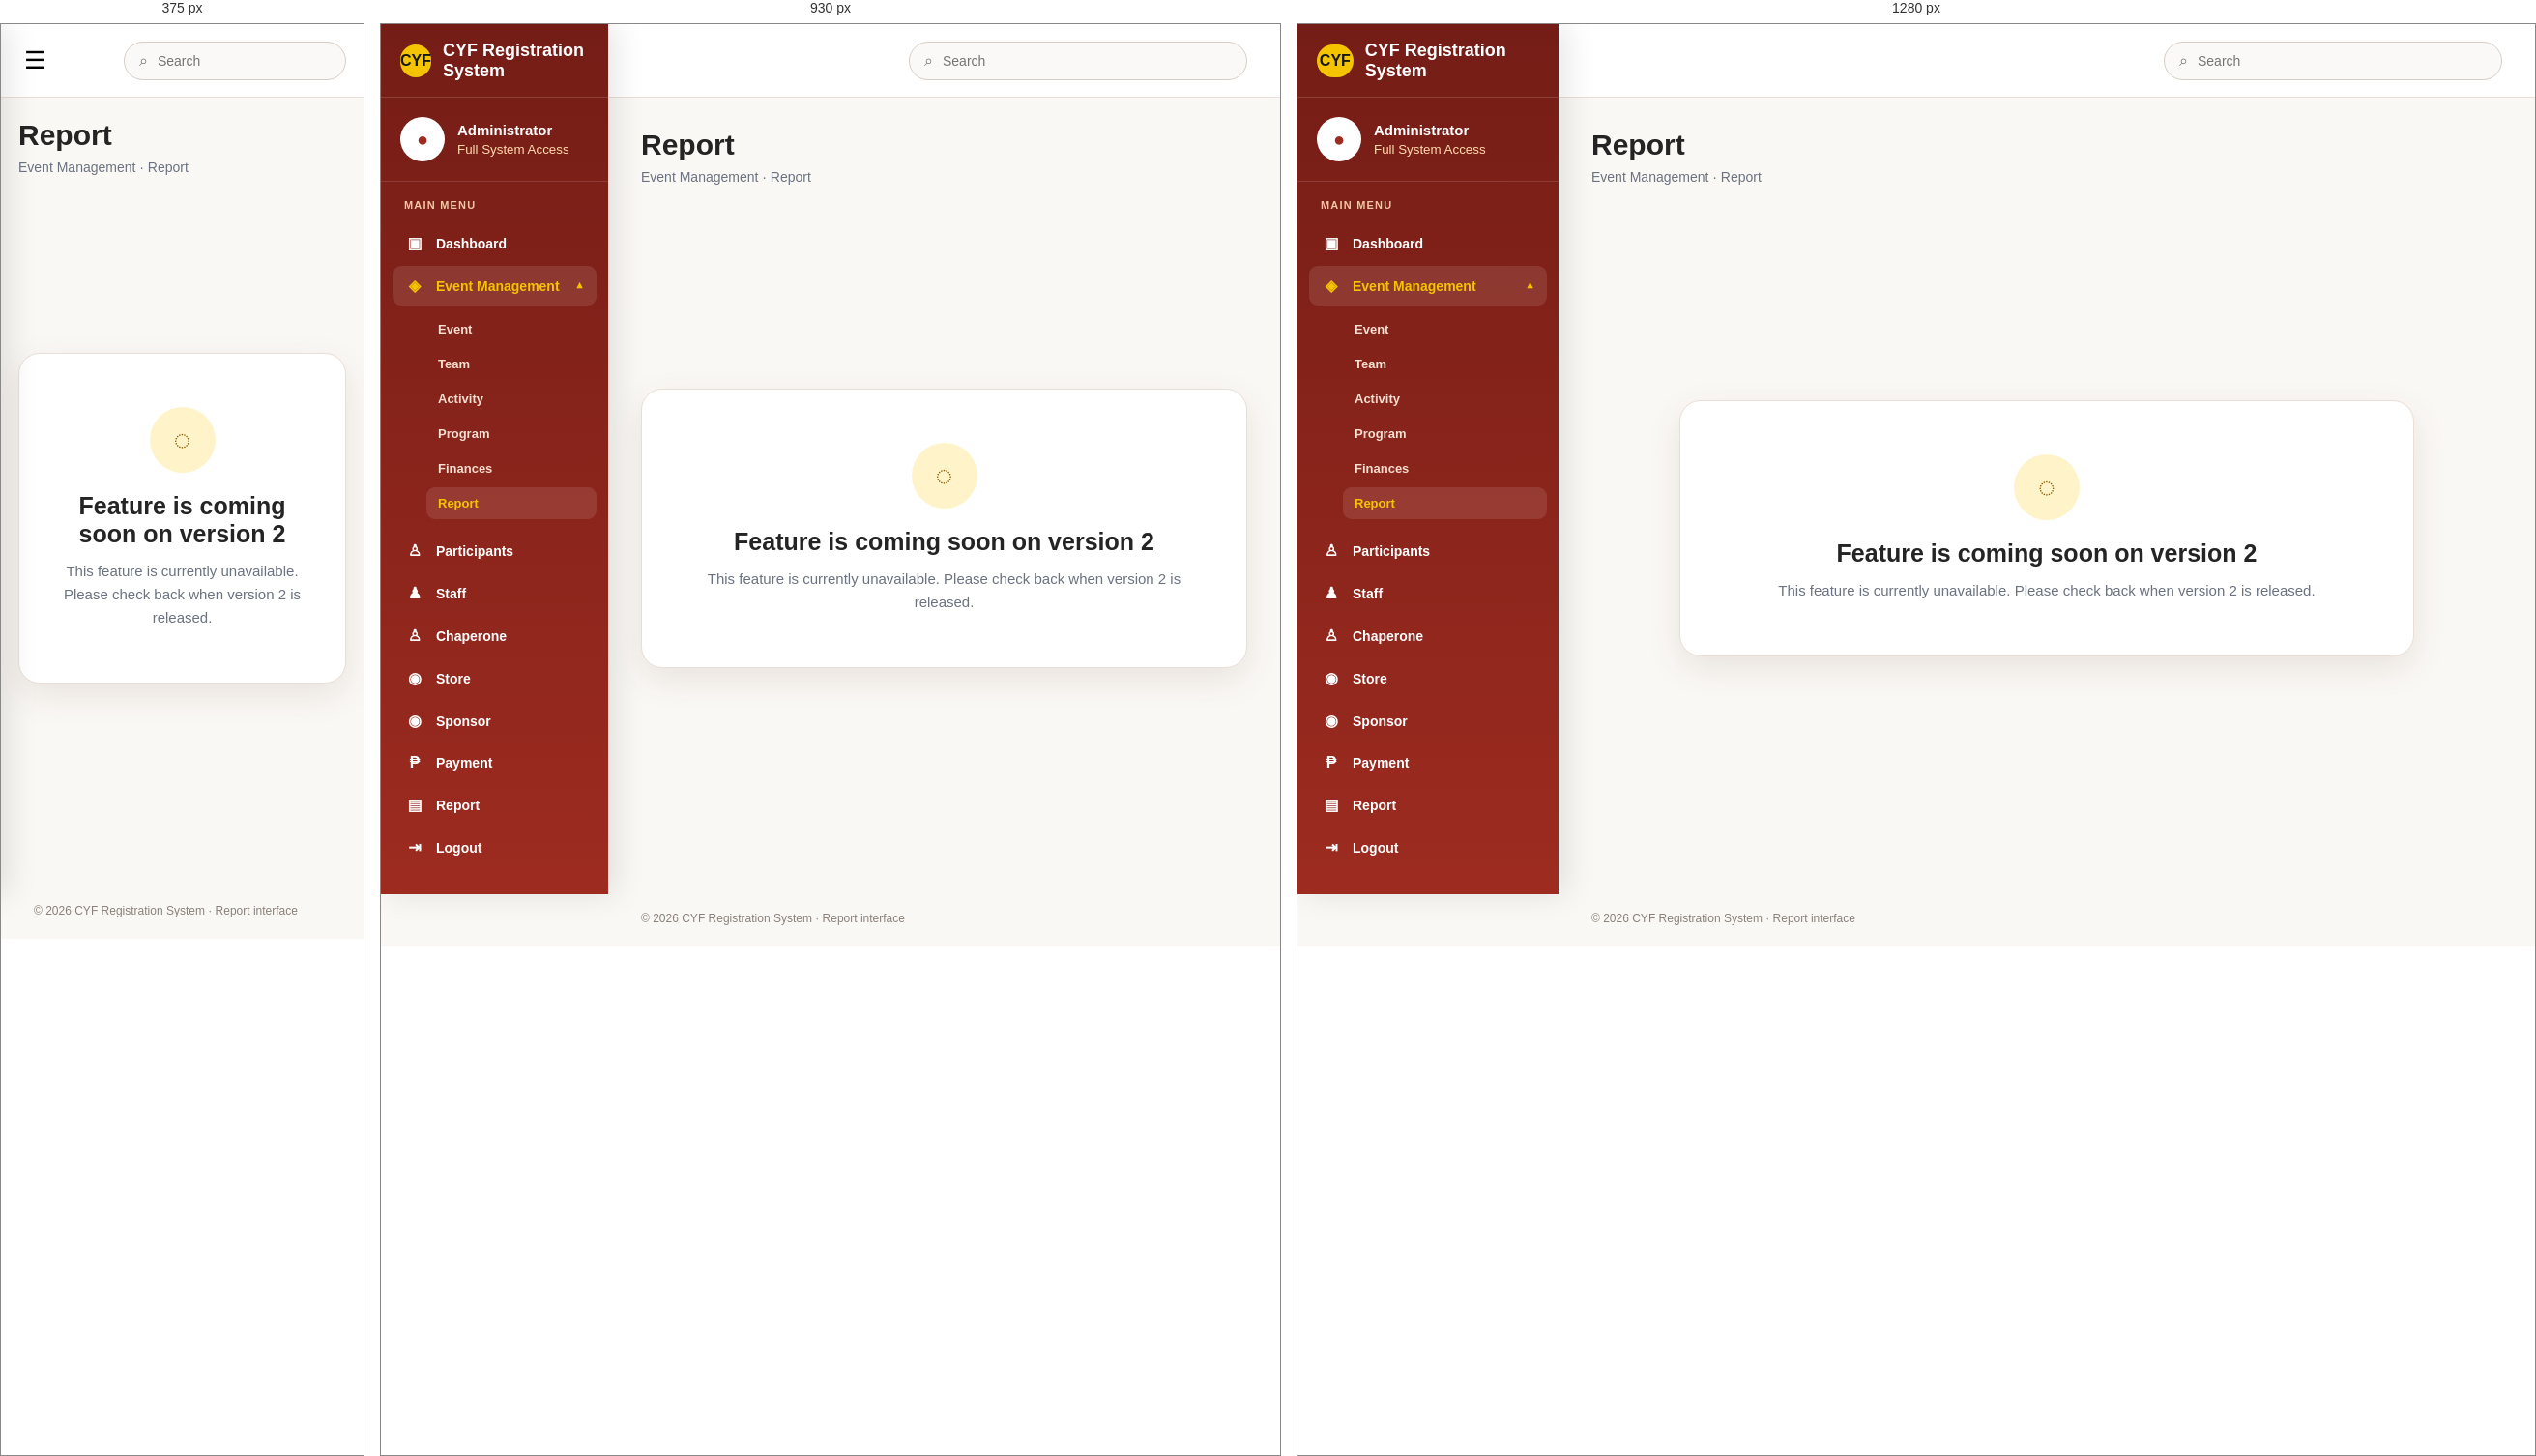
Rendered at 375 px, 930 px and 1280 px, left to right.

<!-- file: report_event.html -->
<!DOCTYPE html>
<html lang="en">
<head>
<meta charset="UTF-8">
<meta name="viewport" content="width=device-width, initial-scale=1.0">
<title>Report | CYF Registration System</title>
<style>
:root{--red:#9d2b20;--red-dark:#741d16;--gold:#f4c400;--white:#fff;--cream:#fffaf0;--text:#242424;--muted:#6b7280;--line:#eadfd6;--shadow:0 12px 35px rgba(76,35,20,.10)}
*{box-sizing:border-box}html,body{margin:0;min-height:100%;font-family:Arial,Helvetica,sans-serif;color:var(--text);background:#faf8f5}body{overflow-x:hidden}a{text-decoration:none;color:inherit}
.layout{display:flex;min-height:100vh}
.sidebar{width:270px;flex:0 0 270px;background:linear-gradient(180deg,var(--red-dark),var(--red));color:#fff;position:fixed;inset:0 auto 0 0;z-index:20;box-shadow:8px 0 30px rgba(0,0,0,.1);overflow-y:auto}
.brand{height:76px;display:flex;align-items:center;gap:12px;padding:0 20px;border-bottom:1px solid rgba(255,255,255,.15)}
.logo{width:45px;height:34px;border-radius:17px;background:var(--gold);color:#161616;display:grid;place-items:center;font-weight:900}.brand-title{font-weight:800;font-size:18px}
.profile{padding:20px;border-bottom:1px solid rgba(255,255,255,.13);display:flex;align-items:center;gap:13px}.avatar{width:46px;height:46px;border-radius:50%;background:#fff;color:var(--red);display:grid;place-items:center;font-size:20px;font-weight:900}.profile strong{display:block;font-size:15px}.profile small{display:block;color:#ffdcae;margin-top:4px}
.nav{padding:18px 12px}.nav-label{font-size:11px;text-transform:uppercase;letter-spacing:1.2px;color:#f4c7a5;padding:0 12px 10px;font-weight:800}.nav a,.nav-parent{width:100%;display:flex;align-items:center;gap:11px;padding:11px 12px;margin:3px 0;border-radius:9px;color:#fff;font-size:14px;font-weight:700;border:0;background:transparent;cursor:pointer;text-align:left}.nav a:hover,.nav a.active,.nav-parent:hover,.nav-group.open>.nav-parent{background:rgba(255,255,255,.10);color:var(--gold)}.nav-icon{width:22px;text-align:center;font-size:16px}.nav-parent .nav-chevron{margin-left:auto;font-size:11px;transition:.2s}.nav-group.open .nav-chevron{transform:rotate(180deg)}.subnav{display:none;padding:2px 0 6px 35px}.nav-group.open .subnav{display:block}.subnav a{font-size:13px;color:#f7ded0;padding:9px 12px}.subnav a:hover,.subnav a.active{background:rgba(255,255,255,.10);color:var(--gold)}
.sidebar-footer{position:absolute;bottom:0;left:0;right:0;padding:16px 20px;color:#ffdcae;font-size:12px;border-top:1px solid rgba(255,255,255,.12);background:linear-gradient(180deg,rgba(116,29,22,0),rgba(116,29,22,.98))}
.main{margin-left:270px;min-width:0;flex:1}.topbar{height:76px;background:#fff;border-bottom:1px solid var(--line);display:flex;align-items:center;justify-content:space-between;padding:0 34px;position:sticky;top:0;z-index:10}.menu-toggle{display:none;border:0;background:none;font-size:25px;cursor:pointer}.search{width:min(350px,42vw);height:40px;border:1px solid #d8cec5;border-radius:22px;display:flex;align-items:center;gap:8px;padding:0 15px;background:#faf9f7;color:#777}.search input{border:0;outline:0;background:transparent;width:100%;font-size:14px}
.content{padding:32px 34px 20px;max-width:1500px;margin:auto}.heading{display:flex;align-items:flex-end;justify-content:space-between;gap:20px}.heading h1{margin:0;font-size:30px}.heading p{margin:8px 0 0;color:var(--muted);font-size:14px}.notice-wrap{min-height:calc(100vh - 190px);display:grid;place-items:center}.notice-card{width:min(760px,100%);background:#fff;border:1px solid var(--line);border-radius:22px;padding:55px 35px;text-align:center;box-shadow:var(--shadow)}.notice-icon{width:68px;height:68px;margin:0 auto 20px;border-radius:50%;display:grid;place-items:center;background:#fff4c9;color:#8f5e00;font-size:30px;font-weight:900}.notice-card h2{margin:0 0 12px;font-size:25px}.notice-card p{margin:0;color:#6b7280;font-size:15px;line-height:1.6}.footer{padding:22px 34px;color:#8b8179;font-size:12px}
@media(max-width:1100px){.sidebar{width:235px;flex-basis:235px}.main{margin-left:235px}}
@media(max-width:760px){.sidebar{transform:translateX(-100%);transition:.25s;width:270px}.sidebar.open{transform:translateX(0)}.main{margin-left:0}.menu-toggle{display:block}.topbar{padding:0 18px}.content{padding:22px 18px}.heading{align-items:flex-start;flex-direction:column}.search{width:230px}.notice-wrap{min-height:calc(100vh - 190px)}.sidebar-footer{position:static}}
</style>
</head>
<body>
<div class="layout">
<aside class="sidebar" id="sidebar">
  <div class="brand"><div class="logo">CYF</div><div class="brand-title">CYF Registration System</div></div>
  <div class="profile"><div class="avatar">●</div><div><strong>Administrator</strong><small>Full System Access</small></div></div>
  <nav class="nav">
    <div class="nav-label">Main Menu</div>
    <a href="admin_dashboard.html"><span class="nav-icon">▣</span>Dashboard</a>
    <div class="nav-group open">
      <button type="button" class="nav-parent" onclick="toggleEventMenu()"><span class="nav-icon">◈</span><span>Event Management</span><span class="nav-chevron">▼</span></button>
      <div class="subnav">
        <a href="event_event.html">Event</a>
        <a href="team_event.html" class="">Team</a>
        <a href="activity_event.html" class="">Activity</a>
        <a href="program_event.html" class="">Program</a>
        <a href="finances_event.html" class="">Finances</a>
        <a href="report_event.html" class="active">Report</a>
      </div>
    </div>
    <a href="participants.html"><span class="nav-icon">♙</span>Participants</a>
    <a href="staff.html"><span class="nav-icon">♟</span>Staff</a>
    <a href="chaperone.html"><span class="nav-icon">♙</span>Chaperone</a>
    <a href="store_items.html"><span class="nav-icon">◉</span>Store</a>
    <a href="sponsor_management.html"><span class="nav-icon">◉</span>Sponsor</a>
    <a href="payment_management.html"><span class="nav-icon">₱</span>Payment</a>
    <a href="report.html"><span class="nav-icon">▤</span>Report</a>
    <a href="home.html" onclick="logout(event)">
    <span class="nav-icon">⇥</span>
    Logout
</a>
  </nav>

</aside>
<main class="main">
  <header class="topbar">
    <button class="menu-toggle" onclick="toggleSidebar()" aria-label="Open menu">☰</button>
    <div></div>
    <label class="search">⌕<input type="search" placeholder="Search"></label>
  </header>
  <section class="content">
    <div class="heading">
      <div><h1>Report</h1><p>Event Management · Report</p></div>
    </div>
    <div class="notice-wrap">
      <div class="notice-card">
        <div class="notice-icon">◌</div>
        <h2>Feature is coming soon on version 2</h2>
        <p>This feature is currently unavailable. Please check back when version 2 is released.</p>
      </div>
    </div>
  </section>
  <div class="footer">© 2026 CYF Registration System · Report interface</div>
</main>
</div>
<script>
function toggleSidebar(){document.getElementById('sidebar').classList.toggle('open');}
function toggleEventMenu(){document.querySelector('.nav-group').classList.toggle('open');}
</script>
</body>
<script src="auth.js"></script>
</html>